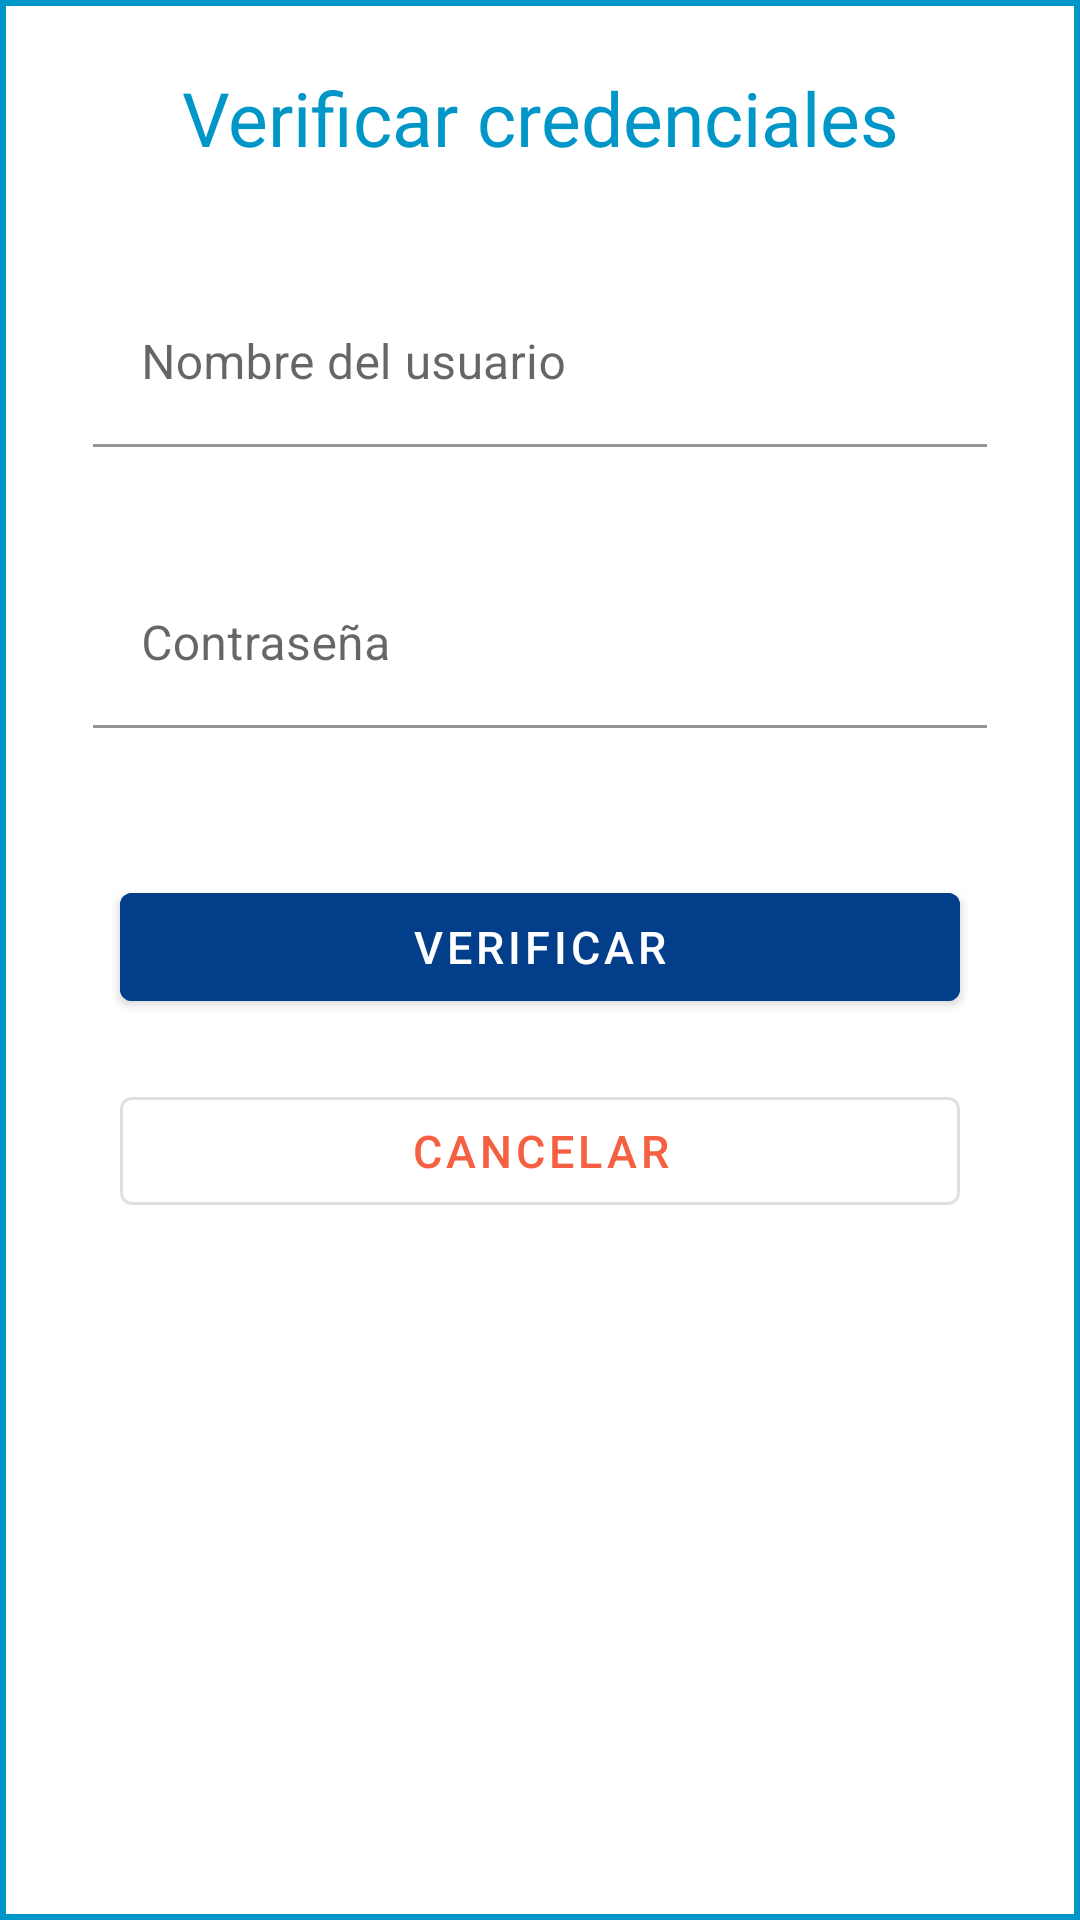

Reconstruct the res/layout file that produces this screen, plus the resources it refers to.
<!-- AndroidManifest.xml: application theme Theme.PasswordManager -->
<!-- res/layout/fragment_password.xml -->
<?xml version="1.0" encoding="utf-8"?>
<LinearLayout xmlns:android="http://schemas.android.com/apk/res/android"
    xmlns:app="http://schemas.android.com/apk/res-auto"
    android:layout_width="match_parent"
    android:layout_height="match_parent"
    android:background="@layout/shape_dialog"
    android:orientation="vertical">

    
    <View
        android:layout_width="wrap_content"
        android:layout_height="0.1dp"
        android:layout_gravity="fill_horizontal" />

    <TextView
        android:layout_width="match_parent"
        android:layout_height="50dp"
        android:layout_margin="10dp"
        android:gravity="center"
        android:text="Verificar credenciales"
        android:textColor="#0096C7"
        android:textSize="25sp" />


    <com.google.android.material.textfield.TextInputLayout
        style="@style/Widget.MaterialComponents.Button.OutlinedButton"
        android:layout_width="match_parent"
        android:layout_height="wrap_content"
        android:layout_gravity="center"
        android:layout_margin="15dp"
        android:hint="Nombre del usuario">

        <com.google.android.material.textfield.TextInputEditText
            android:id="@+id/usuario"
            android:layout_width="match_parent"
            android:layout_height="wrap_content"
            android:background="#FFFFFF"
            android:inputType="textCapSentences" />

    </com.google.android.material.textfield.TextInputLayout>

    <com.google.android.material.textfield.TextInputLayout
        style="@style/Widget.MaterialComponents.Button.OutlinedButton"
        android:layout_width="match_parent"
        android:layout_height="wrap_content"
        android:layout_gravity="center"
        android:layout_margin="15dp"
        android:hint="Contraseña">

        <com.google.android.material.textfield.TextInputEditText
            android:id="@+id/contrasenia"
            android:layout_width="match_parent"
            android:layout_height="wrap_content"
            android:background="#FFFFFF"
            android:inputType="textPassword" />
    </com.google.android.material.textfield.TextInputLayout>

    <LinearLayout
        android:layout_width="match_parent"
        android:layout_height="wrap_content"
        android:layout_margin="10dp"
        android:orientation="vertical">

        <com.google.android.material.button.MaterialButton
            android:id="@+id/verificar"
            android:layout_width="match_parent"
            android:layout_height="wrap_content"
            android:layout_marginHorizontal="30dp"
            android:layout_marginTop="20dp"
            android:layout_marginBottom="20dp"
            android:layout_weight="1"
            android:backgroundTint="#023E8A"
            android:gravity="center"
            android:text="Verificar"
            android:textColor="@color/white"
            android:textSize="15sp"
            app:rippleColor="#0096C7" />

        <com.google.android.material.button.MaterialButton
            android:id="@+id/cancelar"
            style="?attr/materialButtonOutlinedStyle"
            android:layout_width="match_parent"
            android:layout_height="wrap_content"
            android:layout_marginHorizontal="30dp"
            android:layout_marginBottom="20dp"
            android:layout_weight="1"
            android:gravity="center"
            android:text="Cancelar"
            android:textColor="#f56042"
            android:textSize="15sp"
            app:rippleColor="#f56042" />
    </LinearLayout>
</LinearLayout>
<!-- res/layout/shape_dialog.xml (included above) -->
<?xml version="1.0" encoding="utf-8"?>
<shape xmlns:android="http://schemas.android.com/apk/res/android"
    android:layout_width="match_parent"
    android:layout_height="match_parent"
    android:shape="rectangle">

    <stroke
        android:width="2dp"
        android:color="#0096C7" />

    <solid android:color="#FFFFFF" />

    <padding
        android:bottom="4dp"
        android:top="4dp" />
</shape>
<!-- resources referenced by this layout -->
<resources>
  <color name="white">#FFFFFFFF</color>
  <style name="Theme.PasswordManager" parent="Theme.MaterialComponents.Light.NoActionBar">
          
          <item name="colorPrimary">#023E8A</item>
          <item name="colorPrimaryVariant">#39383A</item>
          <item name="colorOnPrimary">@color/white</item>
          
          <item name="colorSecondary">@color/teal_200</item>
          <item name="colorSecondaryVariant">@color/teal_700</item>
          <item name="colorOnSecondary">@color/black</item>
          
          <item name="android:statusBarColor" tools:targetApi="l">?attr/colorPrimaryVariant</item>
          
      </style>
  <color name="teal_200">#FF03DAC5</color>
  <color name="teal_700">#FF018786</color>
  <color name="black">#FF000000</color>
</resources>
